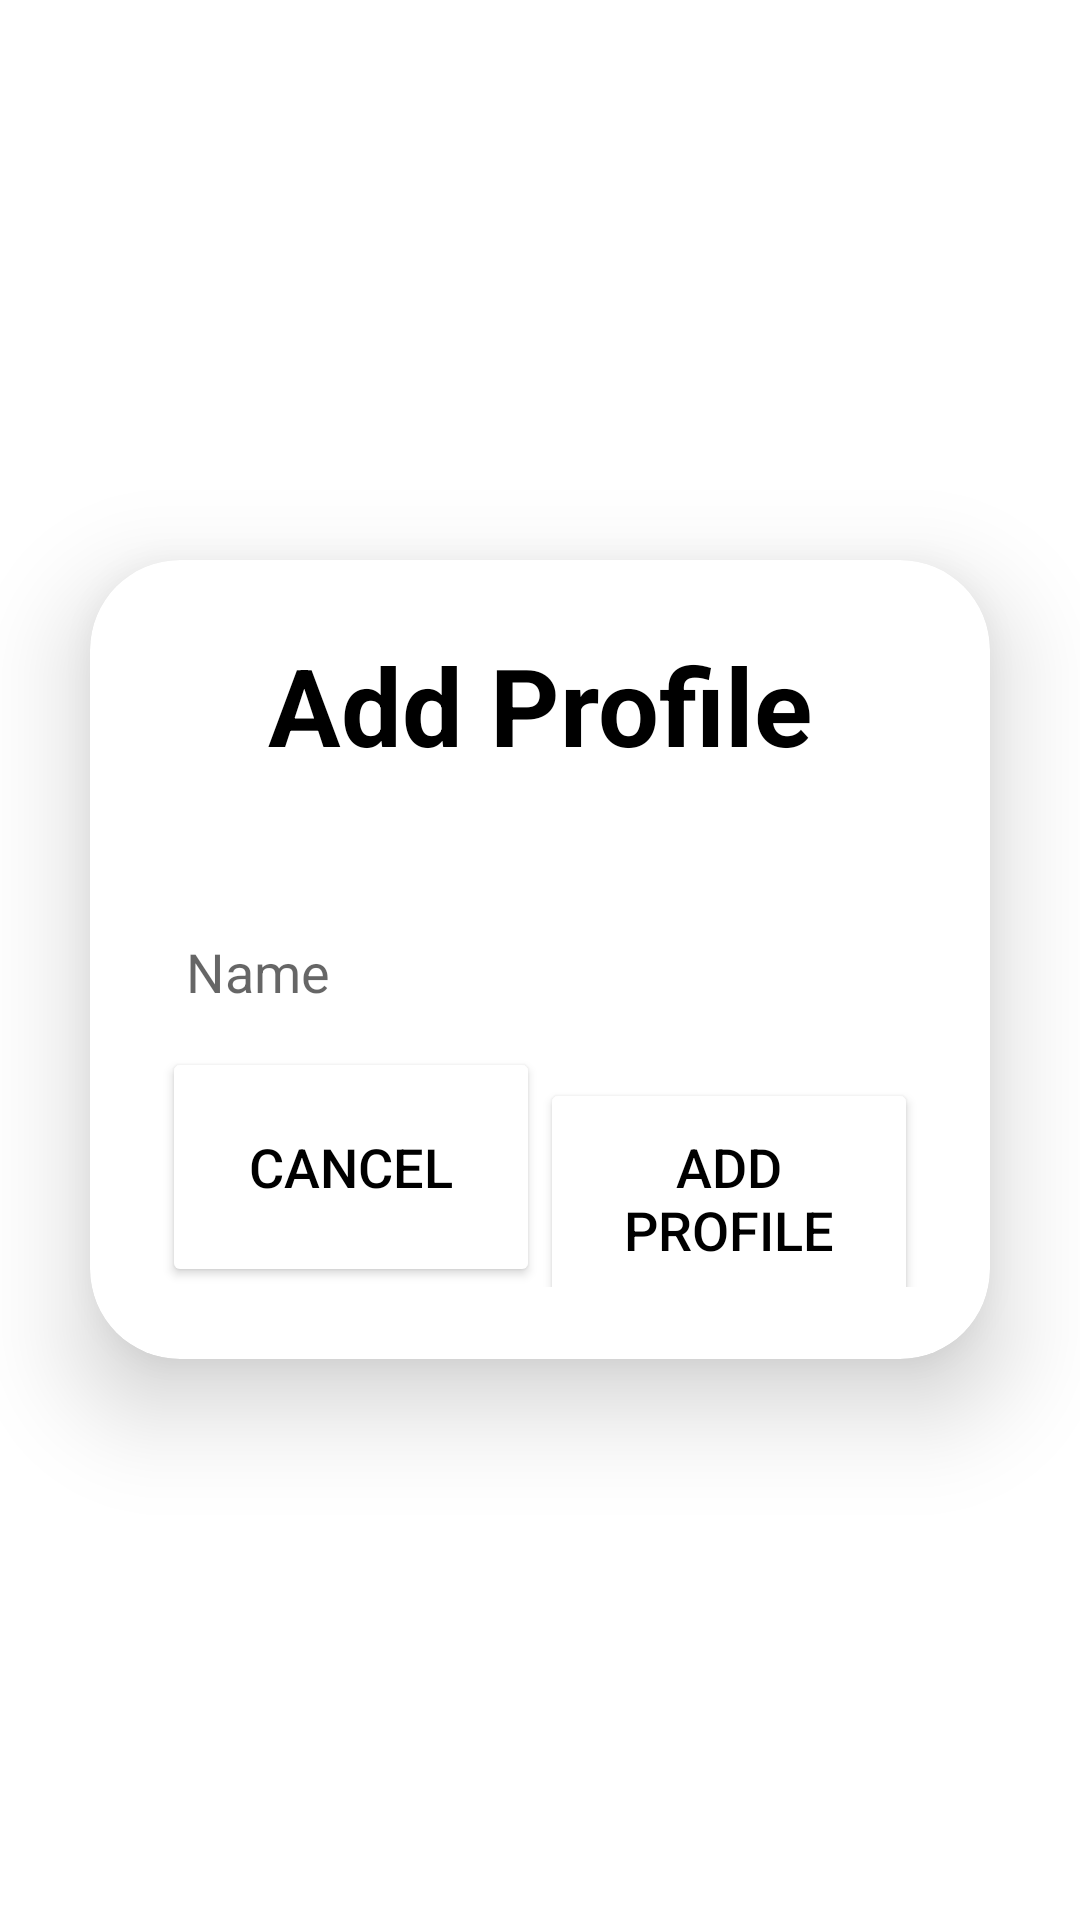

Here is an Android app screen rendered from its layout file. Give the layout XML and the strings, colors and styles it references.
<!-- AndroidManifest.xml: application theme Theme.MyApplication -->
<!-- res/layout/popup_add_profile.xml -->
<?xml version="1.0" encoding="utf-8"?>
<LinearLayout
    xmlns:android="http://schemas.android.com/apk/res/android"
    xmlns:app="http://schemas.android.com/apk/res-auto"
    xmlns:tools="http://schemas.android.com/tools"
    android:layout_width="match_parent"
    android:layout_height="match_parent"
    android:orientation="vertical"
    android:gravity="center">
    <androidx.cardview.widget.CardView
        android:layout_width="match_parent"
        android:layout_height="wrap_content"
        android:layout_margin="30dp"
        app:cardCornerRadius="30dp"
        app:cardElevation="20dp">

        <LinearLayout
            android:layout_width="match_parent"
            android:layout_height="wrap_content"
            android:orientation="vertical"
            android:layout_gravity="center_horizontal"
            android:padding="24dp"
            android:background="@drawable/custom_edittext">
            <TextView
                android:layout_width="match_parent"
                android:layout_height="wrap_content"
                android:text="Add Profile"
                android:textSize="36sp"
                android:textAlignment="center"
                android:textStyle="bold"
                android:textColor="@color/black"/>
            <EditText
                android:layout_width="match_parent"
                android:layout_height="50dp"
                android:id="@+id/profile_name"
                android:background="@drawable/custom_edittext"
                android:layout_marginTop="40dp"
                android:padding="8dp"
                android:hint="Name"
                android:drawablePadding="8dp"
                android:textColor="@color/black"/>

            <LinearLayout
                android:layout_width="match_parent"
                android:layout_height="80dp"
                android:orientation="horizontal">

                <Button
                    android:layout_width="140dp"
                    android:layout_height="80dp"
                    android:text="Cancel"
                    android:id="@+id/cancel_add_Account_button"
                    android:textSize="18sp"
                    android:layout_weight=".5"
                    android:backgroundTint="@color/white"
                    android:textColor="@color/black"
                    app:cornerRadius = "20dp"/>
                <Button
                    android:layout_width="140dp"
                    android:layout_height="80dp"
                    android:text="Add Profile"
                    android:id="@+id/accept_add_Account_button"
                    android:textSize="18sp"
                    android:layout_weight=".5"
                    android:backgroundTint="@color/white"
                    android:textColor="@color/black"
                    android:layout_margin="0dp"
                    app:cornerRadius = "20dp" />
            </LinearLayout>
        </LinearLayout>
    </androidx.cardview.widget.CardView>
</LinearLayout>
<!-- resources referenced by this layout -->
<resources>
  <style name="Theme.MyApplication" parent="Theme.MaterialComponents.DayNight.DarkActionBar">
          
          <item name="colorPrimary">@color/purple_500</item>
          <item name="colorPrimaryVariant">@color/purple_700</item>
          <item name="colorOnPrimary">@color/white</item>
          
          <item name="colorSecondary">@color/teal_200</item>
          <item name="colorSecondaryVariant">@color/teal_700</item>
          <item name="colorOnSecondary">@color/black</item>
          
          <item name="android:statusBarColor">?attr/colorPrimaryVariant</item>
          
      </style>
  <!-- not gathered from this repository: default colours our renderer supplied (Android Studio template values) -->
  <color name="purple_500">#FF6200EE</color>
  <color name="purple_700">#FF3700B3</color>
  <color name="teal_200">#FF03DAC5</color>
  <color name="teal_700">#FF018786</color>
  <color name="black">#FF000000</color>
  <color name="white">#FFFFFFFF</color>
</resources>
